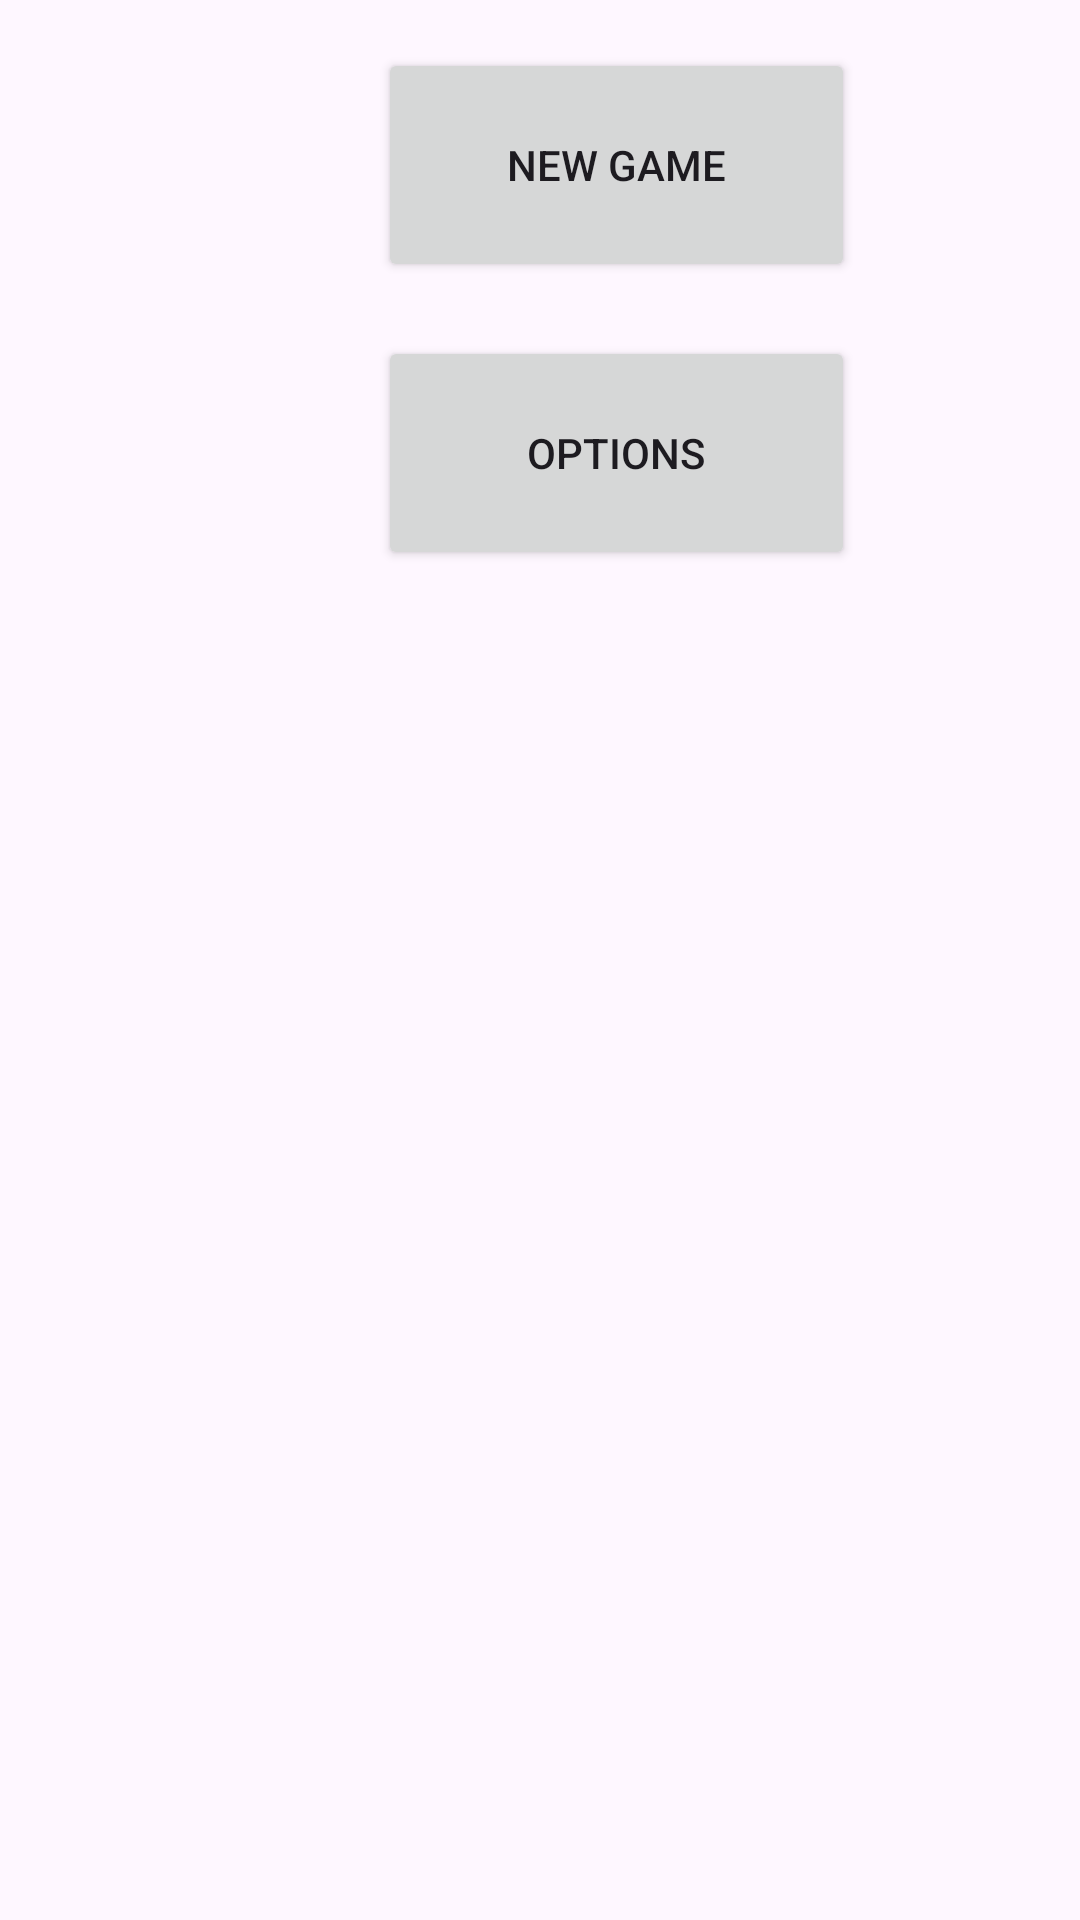

Write the Android layout XML for this screen, with the resource values it uses.
<!-- AndroidManifest.xml: application theme Theme.Zadanie4 -->
<!-- res/layout/activity_main.xml -->
<?xml version="1.0" encoding="utf-8"?>
<androidx.constraintlayout.widget.ConstraintLayout xmlns:android="http://schemas.android.com/apk/res/android"
    xmlns:app="http://schemas.android.com/apk/res-auto"
    xmlns:tools="http://schemas.android.com/tools"
    android:id="@+id/main"
    android:layout_width="match_parent"
    android:layout_height="match_parent"
    tools:context=".MainActivity">

    <Button
        android:id="@+id/buttonNewGame"
        android:layout_width="159dp"
        android:layout_height="78dp"
        android:layout_marginStart="126dp"
        android:layout_marginTop="16dp"
        android:text="New Game"
        app:layout_constraintStart_toStartOf="parent"
        app:layout_constraintTop_toTopOf="parent" />

    <Button
        android:id="@+id/buttonOptions"
        android:layout_width="159dp"
        android:layout_height="78dp"
        android:layout_marginStart="126dp"
        android:layout_marginTop="112dp"
        android:text="Options"
        app:layout_constraintStart_toStartOf="parent"
        app:layout_constraintTop_toTopOf="parent" />

</androidx.constraintlayout.widget.ConstraintLayout>
<!-- resources referenced by this layout -->
<resources>
  <style name="Theme.Zadanie4" parent="Base.Theme.Zadanie4" />
  <style name="Base.Theme.Zadanie4" parent="Theme.Material3.DayNight.NoActionBar">
          
          
      </style>
</resources>
